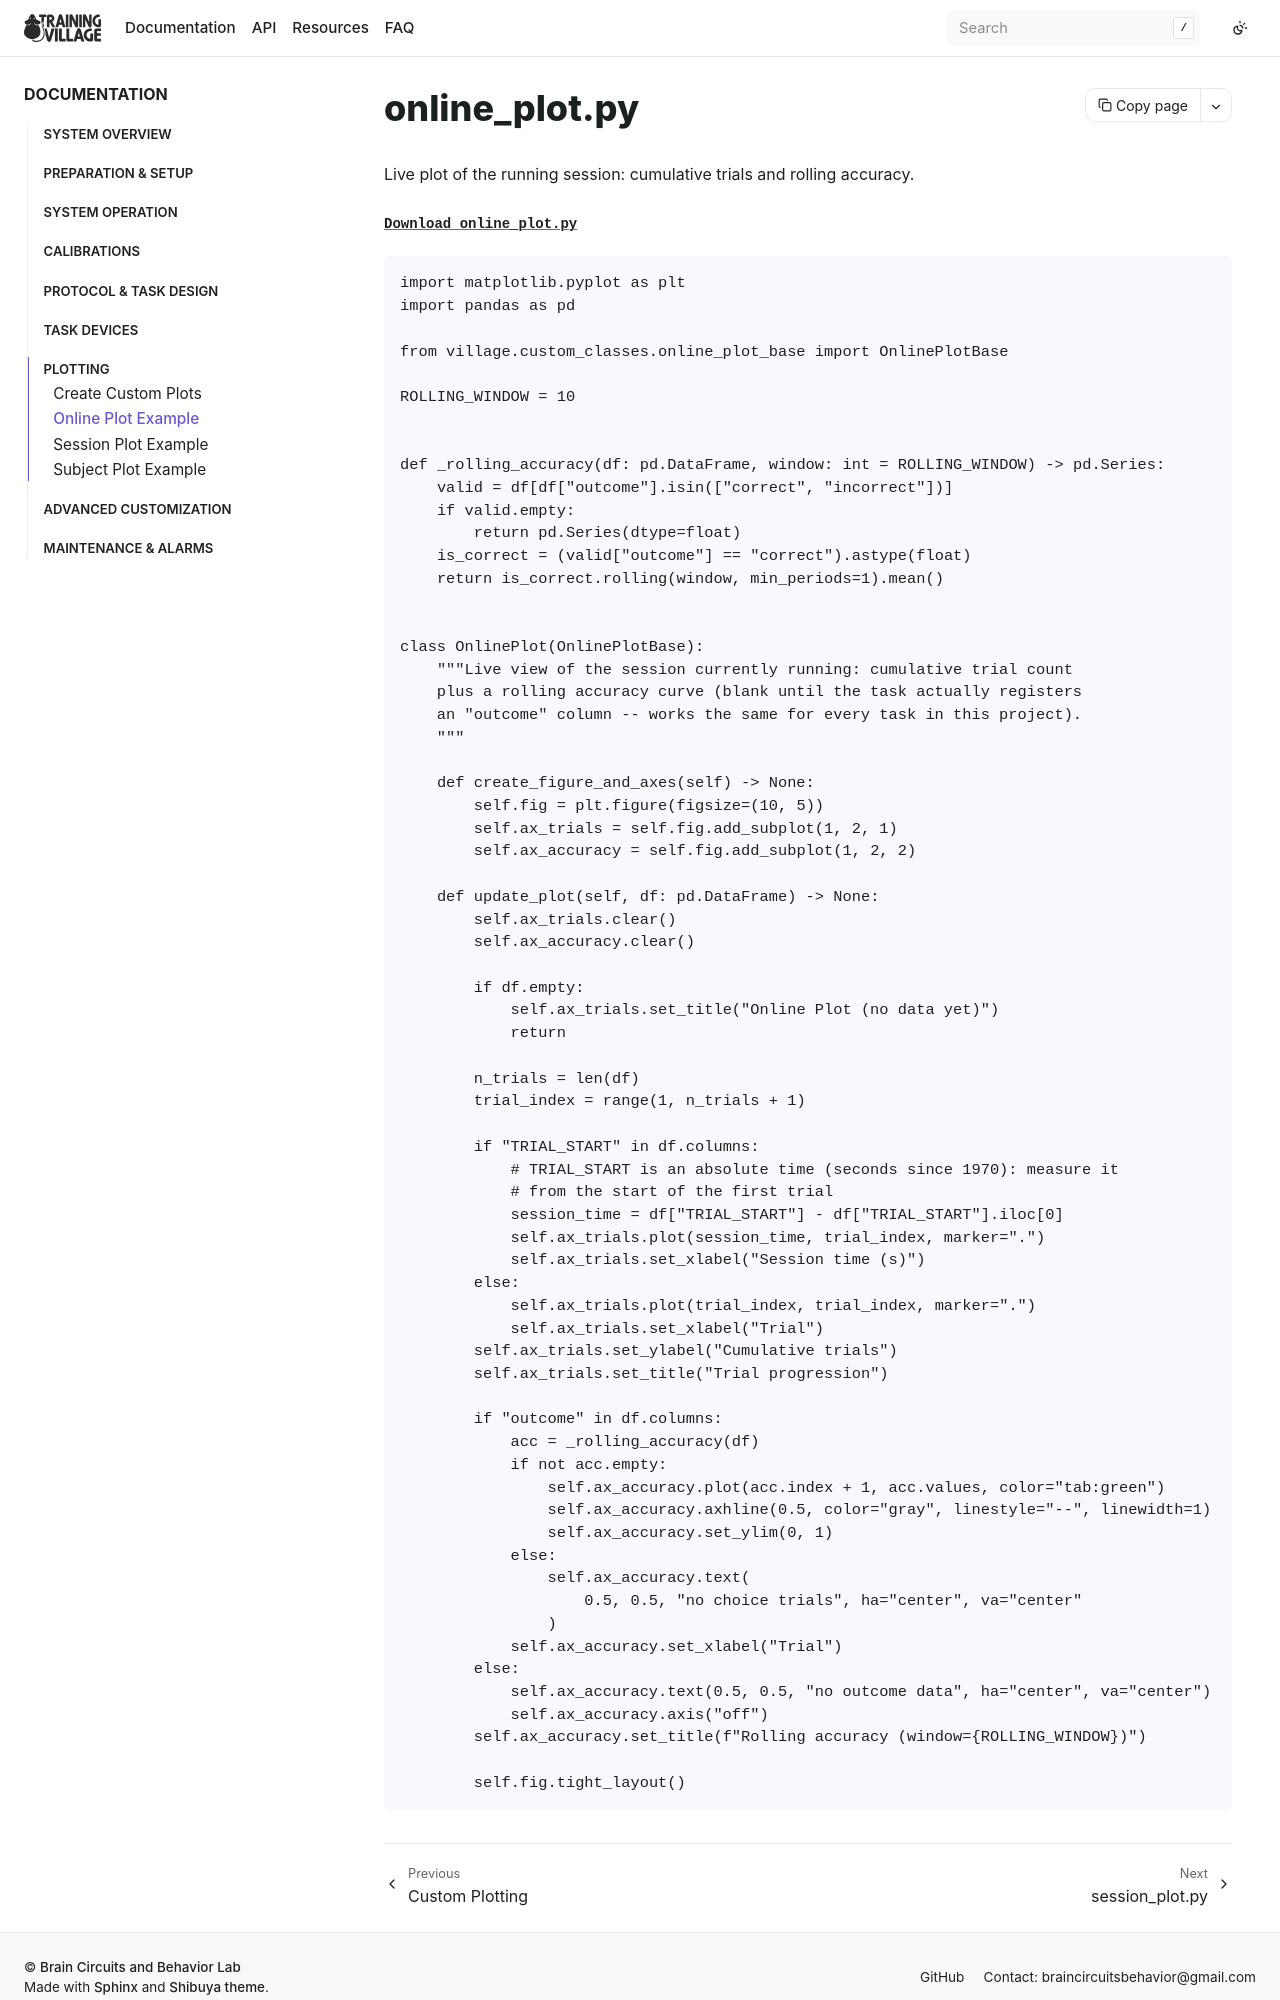

repository: BrainCircuitsBehaviorLab/village · page: examples/online_plot.html · generator: sphinx

## online_plot.py

Live plot of the running session: cumulative trials and rolling accuracy.

{download}`Download online_plot.py <files/online_plot.py>`

```{literalinclude} files/online_plot.py
:language: python
``
